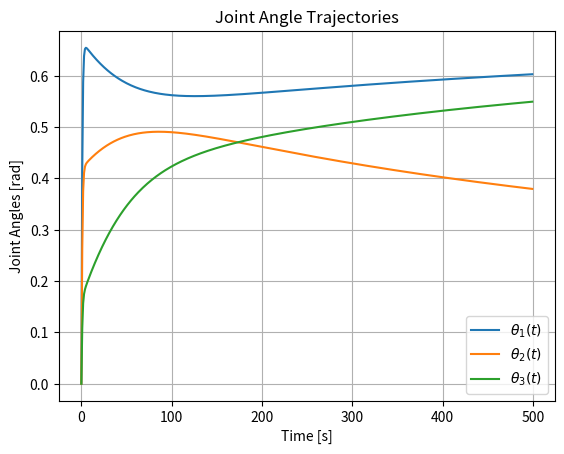

Recreate this plot in Python.
import math
import numpy as np
import matplotlib.pyplot as plt

# CONSTANTS
# Link lengths
L1, L2, L3 = 2.0, 2.0, 1.0


# Gain for the Jacobian transpose method
alpha = 0.02
iterations = 500
t = np.arange(0, iterations, 1) # Time array

# Desired end-effector position and orientation
x_destination = 2.0 * math.sqrt(2)
y_destination = 2.0 * math.sqrt(2) + 1
rotation_destination = math.pi / 2 # 90 degrees

# Initialize joint angles
q = np.zeros((3, len(t))) # Store joint angles over time
q[:, 0] = [0.0, 0.0, 0.0] # Initial joint angles

def forward_kinematics(configuration):
    theta1, theta2, theta3 = configuration
    x = L1 * np.cos(theta1) + L2 * np.cos(theta1 + theta2) + L3 * np.cos(theta1 + theta2 + theta3)
    y = L1 * np.sin(theta1) + L2 * np.sin(theta1 + theta2) + L3 * np.sin(theta1 + theta2 + theta3)
    phi = theta1 + theta2 + theta3
    return np.array([x, y, phi])

# Jacobian function
def jacobian(configuration):
    theta1, theta2, theta3 = configuration
    J = np.array([
        [-L1 * np.sin(theta1) - L2 * np.sin(theta1 + theta2) - L3 * np.sin(theta1 + theta2 + theta3), 
         -L2 * np.sin(theta1 + theta2) - L3 * np.sin(theta1 + theta2 + theta3), 
         -L3 * np.sin(theta1 + theta2 + theta3)],
        [L1 * np.cos(theta1) + L2 * np.cos(theta1 + theta2) + L3 * np.cos(theta1 + theta2 + theta3), 
         L2 * np.cos(theta1 + theta2) + L3 * np.cos(theta1 + theta2 + theta3), 
         L3 * np.cos(theta1 + theta2 + theta3)],
        [1, 1, 1]
    ])
    return J

# Iterative algorithm to simulate joint movement over time
for iter in range(iterations-1):
    current_configuration = q[:, iter]
    x, y, rotation = forward_kinematics(current_configuration)

    error_vector = np.array([
        x_destination - x,
        y_destination - y,
        rotation_destination - rotation
    ])
    
    # Update joint angles using Jacobian transpose method
    step = alpha * jacobian(current_configuration).T @ error_vector
    q[:, iter + 1] = current_configuration + step

final_configuration = q[:, iterations-1]
print("Inverse kinematics solution:")
x, y, rotation = forward_kinematics(final_configuration)
print("x =", x)
print("y =", y)
print("rot =", rotation)

# Plot the joint variables over time
plt.plot(t, q[0, :], label=r'$\theta_1(t)$')
plt.plot(t, q[1, :], label=r'$\theta_2(t)$')
plt.plot(t, q[2, :], label=r'$\theta_3(t)$')
plt.xlabel('Time [s]')
plt.ylabel('Joint Angles [rad]')
plt.legend()
plt.title('Joint Angle Trajectories')
plt.grid()
plt.show()
